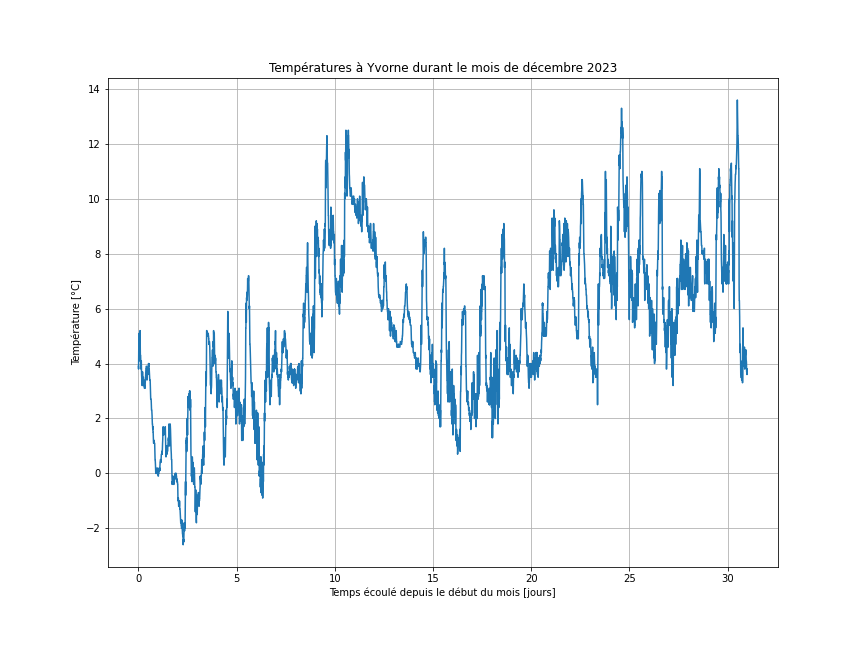

The data file committed next to this chart (first rows):
Date; Température moy. +2 m (°C)
01.12.2023 00:00; 3.9
01.12.2023 00:10; 3.8
01.12.2023 00:20; 4.5
01.12.2023 00:30; 4.9
01.12.2023 00:40; 5.1
01.12.2023 00:50; 4.6
01.12.2023 01:00; 4.3
01.12.2023 01:10; 4.6
01.12.2023 01:20; 4.5
01.12.2023 01:30; 4.1
01.12.2023 01:40; 4.1
01.12.2023 01:50; 4.8
01.12.2023 02:00; 5.2
01.12.2023 02:10; 4.5
01.12.2023 02:20; 4.3
01.12.2023 02:30; 4.3
01.12.2023 02:40; 4.3
01.12.2023 02:50; 4
01.12.2023 03:00; 3.9
01.12.2023 03:10; 3.8
01.12.2023 03:20; 4.1
01.12.2023 03:30; 4.1
01.12.2023 03:40; 3.8
01.12.2023 03:50; 3.6
01.12.2023 04:00; 3.5
01.12.2023 04:10; 3.3
01.12.2023 04:20; 3.3
01.12.2023 04:30; 3.2
01.12.2023 04:40; 3.4
01.12.2023 04:50; 3.7
01.12.2023 05:00; 3.7
01.12.2023 05:10; 3.5
01.12.2023 05:20; 3.4
01.12.2023 05:30; 3.4
01.12.2023 05:40; 3.2
01.12.2023 05:50; 3.4
01.12.2023 06:00; 3.5
01.12.2023 06:10; 3.2
01.12.2023 06:20; 3.2
01.12.2023 06:30; 3.4
01.12.2023 06:40; 3.4
01.12.2023 06:50; 3.4
01.12.2023 07:00; 3.3
01.12.2023 07:10; 3.2
01.12.2023 07:20; 3.1
01.12.2023 07:30; 3.1
01.12.2023 07:40; 3.2
01.12.2023 07:50; 3.1
01.12.2023 08:00; 3.1
01.12.2023 08:10; 3.2
01.12.2023 08:20; 3.3
01.12.2023 08:30; 3.4
01.12.2023 08:40; 3.5
01.12.2023 08:50; 3.6
01.12.2023 09:00; 3.7
01.12.2023 09:10; 3.8
01.12.2023 09:20; 3.8
01.12.2023 09:30; 3.9
01.12.2023 09:40; 3.9
01.12.2023 09:50; 3.9
... 4,404 more rows
